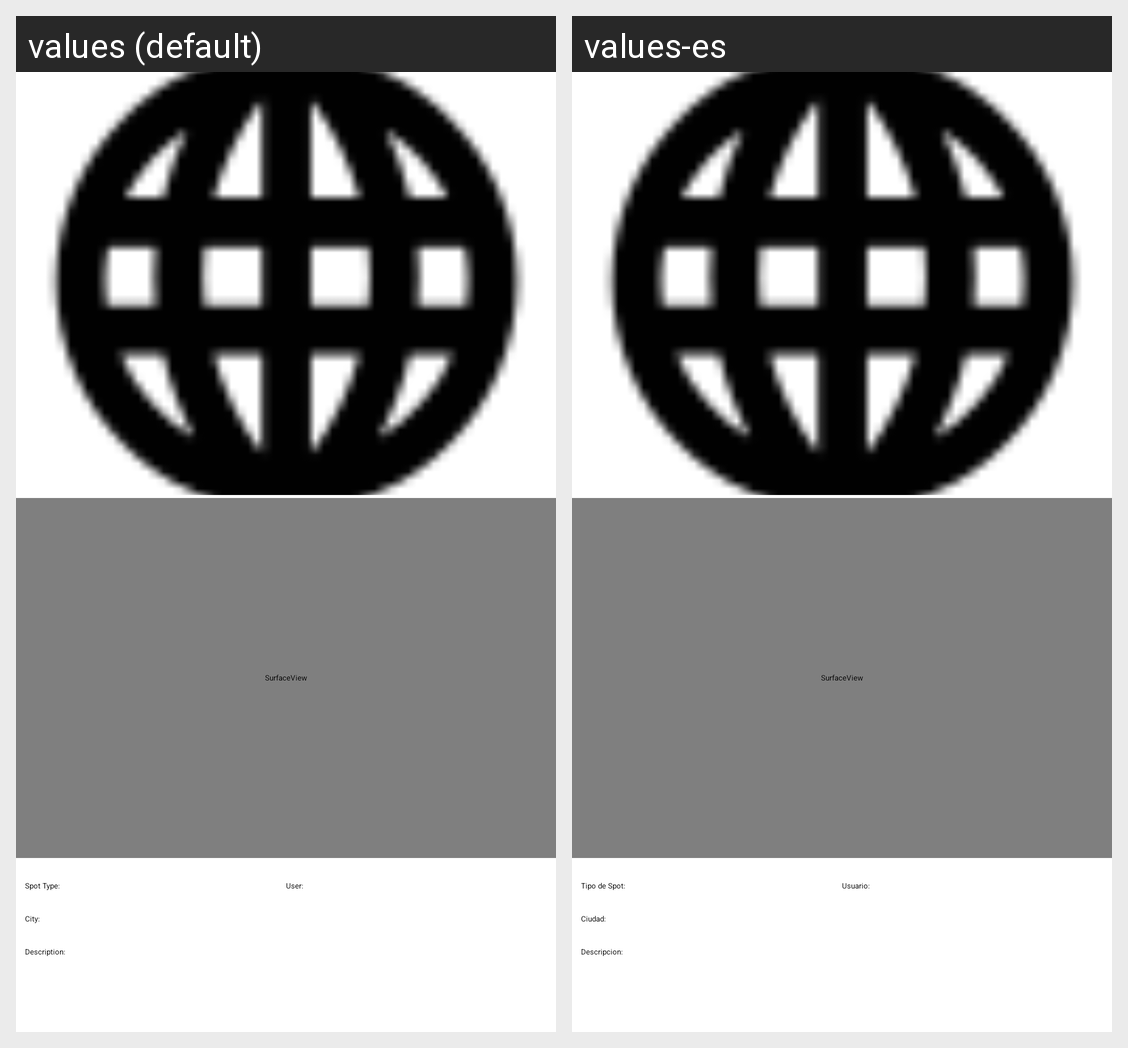

Locale-by-locale string values for the Android screen shown in this grid:
Android screen res/layout/activity_spot.xml rendered under 2 locales, left to right: values (default), values-es. Device: Nexus 5 (rendered at 1080×1920; each locale shown at half size, 540×960, under a caption strip naming it); theme AppTheme.
Strings drawn on this screen, with the default value and each locale's value (text and hints the layout hard-codes, and strings that could not be matched under every locale, appear in the picture but are not listed):

spottype
  values: Spot Type:
  values-es: Tipo de Spot:

city
  values: City:
  values-es: Ciudad:

user
  values: User:
  values-es: Usuario:

description
  values: Description:
  values-es: Descripcion:
